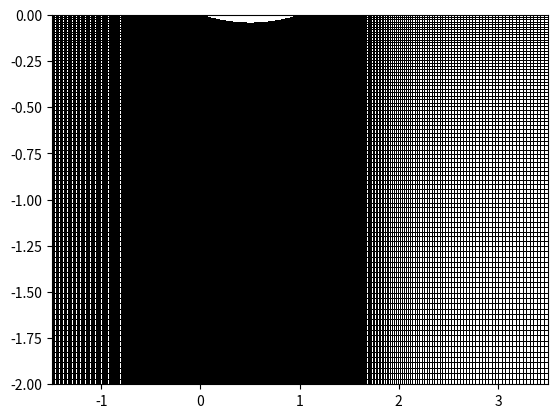

Write Python code to recreate this figure.
import numpy as np
import matplotlib.pyplot as plt
import scipy as sc

#_____ fixed parameters

c = 1
R = 3*c
H = 4*c

#_____ our parameters 
L = 5
L_u = 1.5
L_d = L - (L_u-c)

M = 150
i_1 = M//5
i_2 = 4*M//5

N = 30


# ,new parametres

M = 450
i_1 = M//5
i_2 = 4*M//5

N = 90



mu = 0.5
omega = np.pi/2*1/0.1

airfoil = True

#_____ betas finder

def fct_beta_1(beta_1):
    return (L_u-c/2)*(1/i_1)*(2*beta_1/(np.sinh(2*beta_1))) - 2*c/(i_2-i_1)

def fct_beta_3(beta_3):
    return (L-L_u-3*c/2)*(1/ (M-1 - i_2) )*(2*beta_3/(np.sinh(2*beta_3))) - 2*c/(i_2-i_1)


beta_1_guess = 0.5
beta_1 = sc.optimize.fsolve(fct_beta_1, beta_1_guess)

beta_3_guess = 0.5
beta_3 = sc.optimize.fsolve(fct_beta_3, beta_3_guess)

#____ functions 

def grid_x():
    def g_upstream(i):
        g_i = (L_u - c/2)/L * np.tanh(beta_1*i/i_1)/np.tanh(beta_1)

        gprim_i_num = (L_u - c/2)*beta_1/i_1
        gprim_i_den = np.tanh(beta_1)*np.cosh(beta_1*i/i_1)*np.cosh(beta_1*i/i_1)

        return L*g_i-L_u, gprim_i_num/gprim_i_den
    
    def g_midstream(i):
        g_i = (L_u - c/2)/L + 2*c/L * (i-i_1)/(i_2 - i_1)
        gprim_i = 2*c/(i_2-i_1)
        return L*g_i -L_u, gprim_i
    
    def g_downstream(i):
        term1 = (L_u + 3*c/2)/L
        
        term2 = 1 - term1
        arg = beta_3* (1- (i - i_2)/(M-1-i_2))
        term3 = 1 - ( np.tanh ( arg)/np.tanh(beta_3))

        g_i = term1 + term2*term3
    
        f_i = 1-(i-i_2)/(M-1-i_2)
        fprim_i = -1/(M-1-i_2)
        gprim_i_num = -L*(term2)*beta_3*fprim_i


        gprim_i_den = np.tanh(beta_3)*np.cosh(beta_3*f_i)*np.cosh(beta_3*f_i)
        return L*g_i-L_u, gprim_i_num/gprim_i_den
    
    x = np.zeros(M)
    dxdi = np.zeros(M)


    for i in range(0, i_1):
        x[i], dxdi[i] = g_upstream(i)

    for i in range(i_1, i_2):
        x[i], dxdi[i] = g_midstream(i)

    for i in range(i_2, M):
        x[i], dxdi[i] = g_downstream(i)

    

    return x, dxdi

def grid_y_before(x,t):

    def f_plus(x_i,t):
        y = np.sqrt(-(x_i-x_c)**2+R**2)-np.sqrt(-x_c**2+R**2) + (1-2*x_i/c)*mu*c*np.sin(omega*t)
        return y*0.5
    
    def f_minus(x_i,t):
        y = -np.sqrt(-(x_i-x_c)**2+R**2)+np.sqrt(-x_c**2+R**2) + (1-2*x_i/c)*mu*c*np.sin(omega*t)
        return y*0.5
    
    def circle_bounds_finder(x):
        index_0 = 0
        index_1 = 0
        while x[0][index_0] <=0:
            index_0 +=1

        index_1 = index_0

        while x[0][index_1] <=1:
            index_1 +=1

        return index_0, index_1


    beta_minus= 1
    beta_plus = 1
    beta = 1
    y_c = 0
    x_c = c/2

    y_up = np.zeros((N,M))
    y_down = np.zeros((N,M))
    index_x_0, index_x_1 = circle_bounds_finder(x)

    time_coef = mu*c*np.sin(omega*t)

    # grid iniriale
    for j in range(N):
        arg_up =  1 - j/(N-1)
        arg_down =   j/(N-1)

        coef_up = 1 - np.tanh(beta_plus*arg_up)/np.tanh(beta)
        coef_down = 1 - np.tanh(beta_minus*arg_down)/np.tanh(beta)

        for i in range(0, index_x_0):
            y_up[j][i]=     (H/2- time_coef)*coef_up + time_coef
            y_down[j][i] = -(H/2 +time_coef)*coef_down +time_coef

        for i in range(index_x_0, index_x_1+1):
            y_up[j][i] = H/2*(coef_up + arg_up*f_plus(x[j][i], t))
            y_down[j][i] =  -H/2*(coef_down - arg_down*f_minus(x[j][i], t))

        for i in range(index_x_1+1, M):
            y_up[j][i]= (H/2 +time_coef)*coef_up  - time_coef
            y_down[j][i] = -(H/2-time_coef)*coef_down -time_coef

    
    
    return y_up,y_down

def get_max_dt_using_cfl_condition_in_2D(x, y, max_speed):
    dx = np.min(np.diff(x, axis=1))
    dy = np.min(np.diff(y, axis=0))

    dt_cfl_x = dx / max_speed
    dt_cfl_y = dy / max_speed

    dt_cfl = min(dt_cfl_x, dt_cfl_y)

    return dt_cfl


decoupled = False

x_half, dxdi_half = grid_x()

print("beta_1:", beta_1)
print("beta_3:", beta_3)


"""
for i in range(len(dxdi_half)-1):
    print(i, float(dxdi_half[i]), float(x_half[i+1]-x_half[i]))
"""
t = 0.00 #s
x_half = np.repeat(x_half, N).reshape(M,N).T
y_up, y_down = grid_y_before(x_half, t)

#plt.scatter(x, y, s=1)
#plt.pcolormesh(x_half, y_up, np.zeros((N-1, M-1)), facecolor='none', edgecolors='red', linewidth=0.5)
plt.pcolormesh(x_half, y_down,np.zeros((N-1, M-1)), facecolor='none', edgecolors='black', linewidth=0.5)

plt.show()

cfl_dt = get_max_dt_using_cfl_condition_in_2D(x_half, y_up, 1000)

print(cfl_dt)
